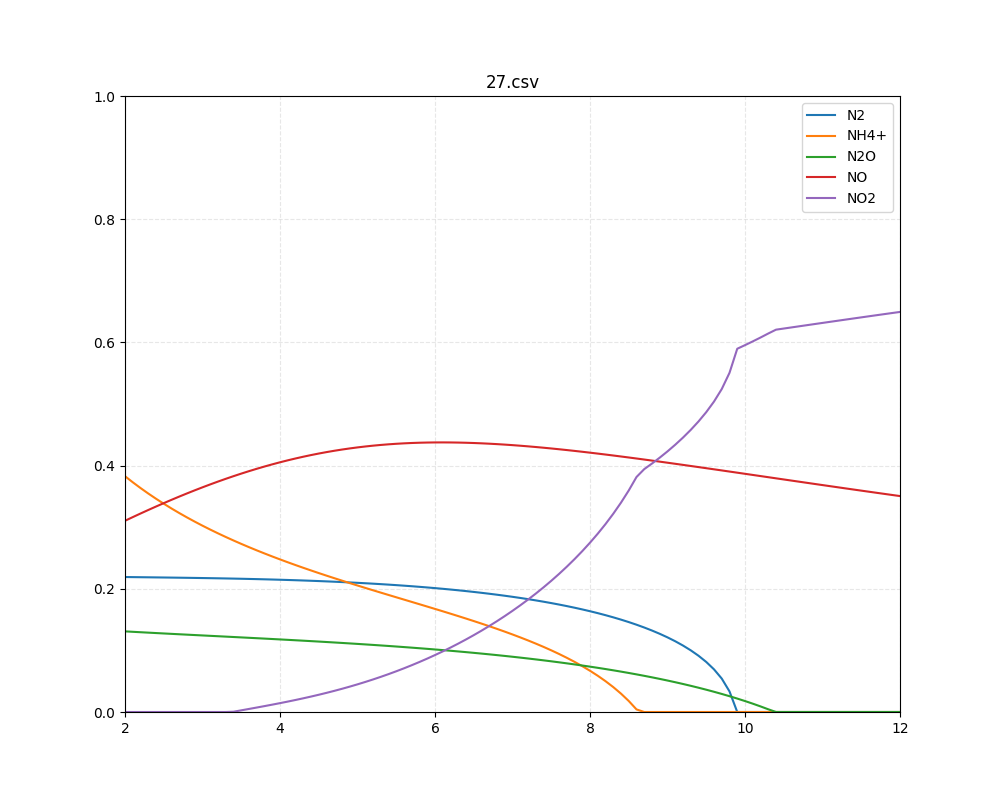

Data behind this chart, as committed beside it:
c, NO2, NO, N2O, NH4+, N2
2, 0, 0.3104, 0.1309, 0.3828, 0.2191
2.1, 0, 0.3164, 0.1302, 0.3729, 0.219
2.2, 0, 0.3222, 0.1295, 0.3636, 0.2188
2.3, 0, 0.3279, 0.1288, 0.3547, 0.2187
2.4, 0, 0.3335, 0.1282, 0.3462, 0.2185
2.5, 0, 0.339, 0.1275, 0.3381, 0.2183
2.6, 0, 0.3444, 0.1268, 0.3304, 0.2182
2.7, 0, 0.3497, 0.1262, 0.323, 0.218
2.8, 0, 0.3548, 0.1256, 0.3159, 0.2178
2.9, 0, 0.3599, 0.1249, 0.309, 0.2177
3, 0, 0.3647, 0.1243, 0.3025, 0.2175
3.1, 0, 0.3695, 0.1236, 0.2961, 0.2173
3.2, 0, 0.3741, 0.123, 0.29, 0.217
3.3, 0, 0.3785, 0.1224, 0.2841, 0.2168
3.4, 0.0004355, 0.3828, 0.1217, 0.2784, 0.2166
3.5, 0.002696, 0.387, 0.1211, 0.2729, 0.2163
3.6, 0.004962, 0.391, 0.1205, 0.2676, 0.216
3.7, 0.007249, 0.3948, 0.1198, 0.2624, 0.2157
3.8, 0.009572, 0.3985, 0.1191, 0.2574, 0.2154
3.9, 0.01195, 0.402, 0.1185, 0.2525, 0.2151
4, 0.01439, 0.4054, 0.1178, 0.2477, 0.2147
4.1, 0.01691, 0.4085, 0.1171, 0.2431, 0.2143
4.2, 0.01951, 0.4116, 0.1165, 0.2385, 0.2139
4.3, 0.02222, 0.4144, 0.1158, 0.2341, 0.2135
4.4, 0.02505, 0.4171, 0.1151, 0.2298, 0.213
4.5, 0.028, 0.4196, 0.1143, 0.2255, 0.2126
4.6, 0.03107, 0.4219, 0.1136, 0.2214, 0.212
4.7, 0.0343, 0.4241, 0.1129, 0.2173, 0.2115
4.8, 0.03767, 0.4261, 0.1121, 0.2132, 0.2109
4.9, 0.0412, 0.4279, 0.1113, 0.2093, 0.2103
5, 0.04489, 0.4295, 0.1105, 0.2053, 0.2097
5.1, 0.04876, 0.431, 0.1097, 0.2015, 0.209
5.2, 0.05281, 0.4324, 0.1089, 0.1976, 0.2083
5.3, 0.05704, 0.4335, 0.1081, 0.1938, 0.2076
5.4, 0.06147, 0.4345, 0.1072, 0.19, 0.2068
5.5, 0.0661, 0.4354, 0.1063, 0.1862, 0.206
5.6, 0.07093, 0.4361, 0.1054, 0.1825, 0.2051
5.7, 0.07597, 0.4367, 0.1045, 0.1787, 0.2042
5.8, 0.08123, 0.4371, 0.1035, 0.1749, 0.2032
5.9, 0.08672, 0.4374, 0.1025, 0.1711, 0.2022
6, 0.09243, 0.4376, 0.1015, 0.1673, 0.2011
6.1, 0.09839, 0.4376, 0.1005, 0.1635, 0.2
6.2, 0.1046, 0.4376, 0.09941, 0.1596, 0.1988
6.3, 0.111, 0.4374, 0.09831, 0.1557, 0.1976
6.4, 0.1178, 0.4371, 0.09718, 0.1517, 0.1963
6.5, 0.1248, 0.4367, 0.09602, 0.1476, 0.1949
6.6, 0.132, 0.4362, 0.09483, 0.1435, 0.1935
6.7, 0.1396, 0.4356, 0.0936, 0.1393, 0.192
6.8, 0.1475, 0.4349, 0.09233, 0.1349, 0.1904
6.9, 0.1557, 0.4341, 0.09103, 0.1305, 0.1887
7, 0.1642, 0.4332, 0.08968, 0.1259, 0.187
7.1, 0.1732, 0.4323, 0.0883, 0.1211, 0.1852
7.2, 0.1825, 0.4313, 0.08687, 0.1162, 0.1832
7.3, 0.1922, 0.4302, 0.08539, 0.1111, 0.1812
7.4, 0.2023, 0.429, 0.08387, 0.1057, 0.1791
7.5, 0.2129, 0.4278, 0.0823, 0.1001, 0.1768
7.6, 0.2241, 0.4266, 0.08067, 0.09424, 0.1744
7.7, 0.2358, 0.4252, 0.079, 0.08803, 0.172
7.8, 0.2481, 0.4239, 0.07727, 0.08145, 0.1693
7.9, 0.2611, 0.4225, 0.07548, 0.07444, 0.1665
... 41 more rows
